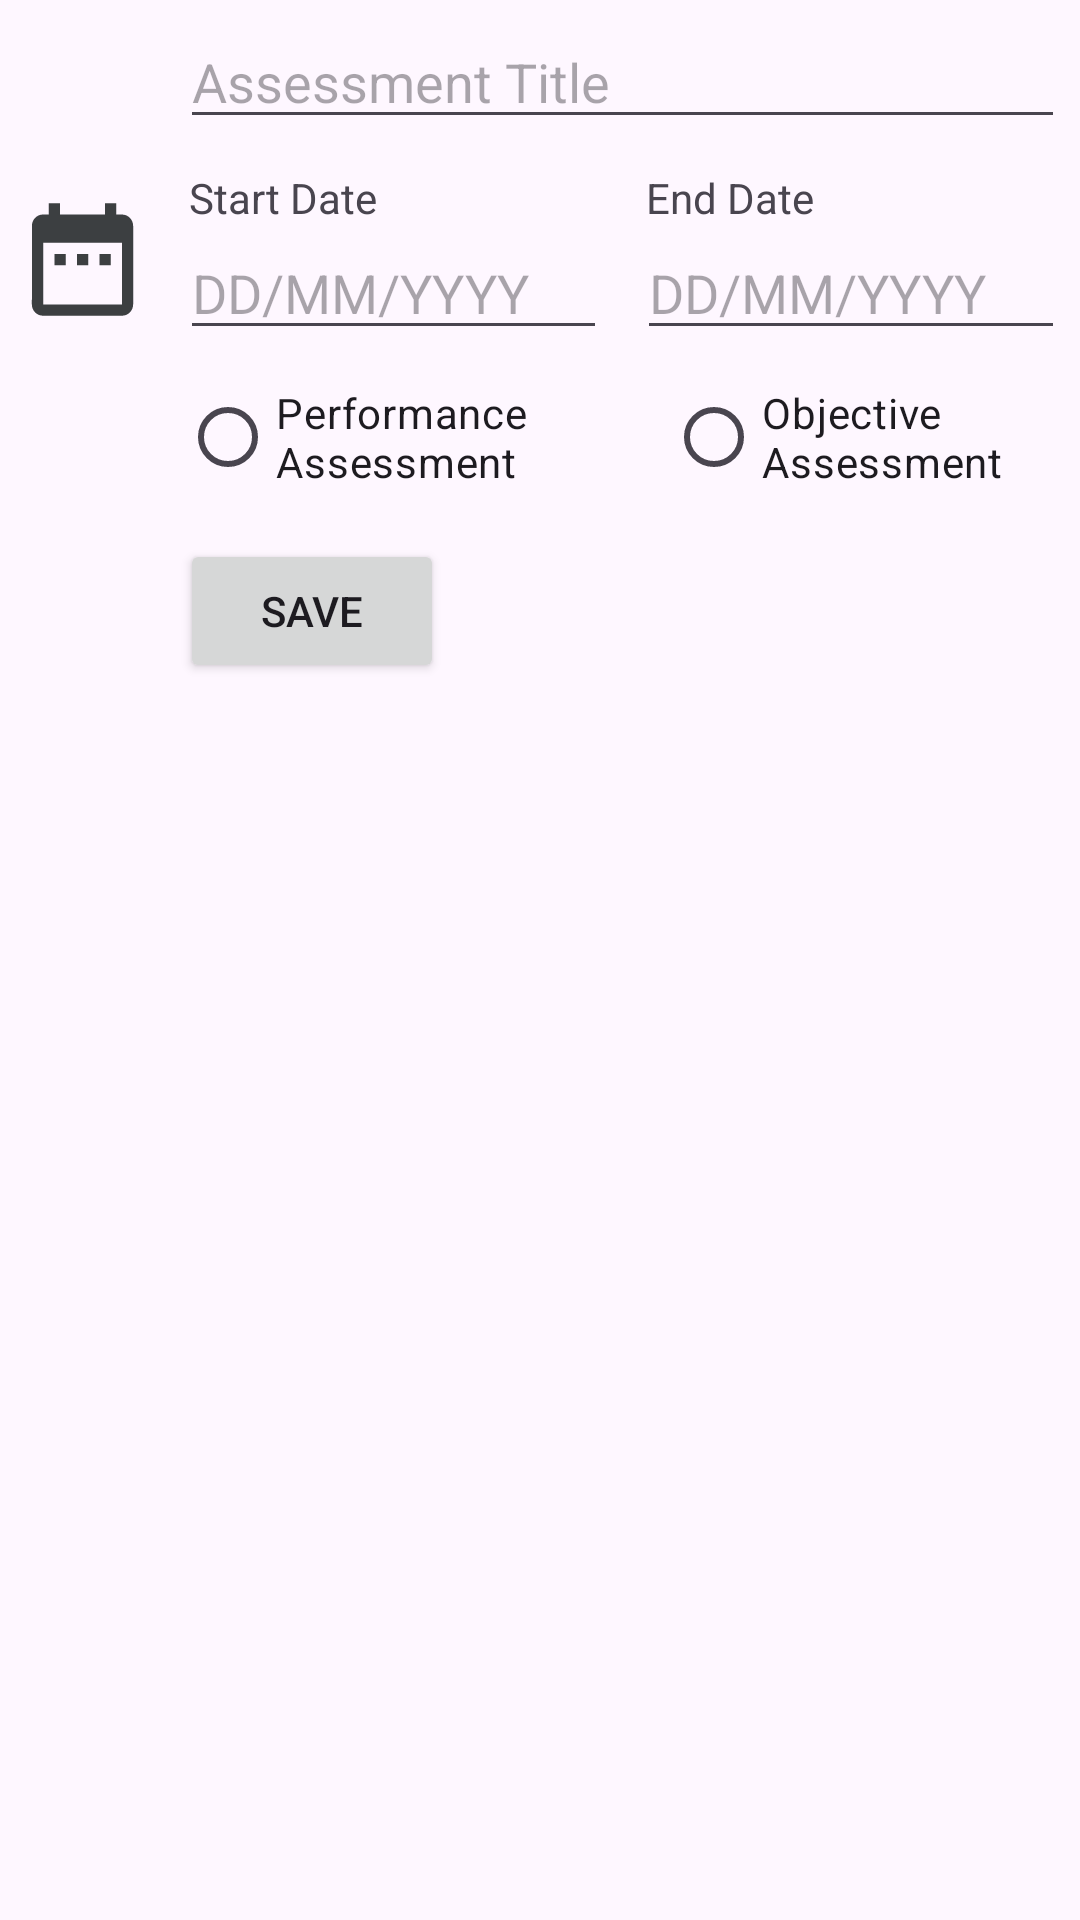

This screen was rendered from an Android layout file. Write that file and the resources it references.
<!-- AndroidManifest.xml: application theme Theme.TermV30 -->
<!-- res/layout/activity_assessment_edit.xml -->
<?xml version="1.0" encoding="utf-8"?>
<androidx.constraintlayout.widget.ConstraintLayout xmlns:android="http://schemas.android.com/apk/res/android"
    xmlns:app="http://schemas.android.com/apk/res-auto"
    xmlns:tools="http://schemas.android.com/tools"
    android:layout_width="match_parent"
    android:layout_height="match_parent"
    tools:context=".ui.AssessmentEditActivity">

    <LinearLayout
        android:id="@+id/assessment_snackbar"
        android:layout_width="match_parent"
        android:layout_height="match_parent"
        android:orientation="vertical"
        app:layout_constraintBottom_toBottomOf="parent">

        <LinearLayout
            android:layout_width="match_parent"
            android:layout_height="wrap_content"
            android:layout_margin="5dp"
            android:orientation="horizontal">

            <ImageView
                android:id="@+id/image_Assessment_title"
                android:layout_width="10dp"
                android:layout_height="match_parent"
                android:layout_marginStart="20dp"
                app:layout_constraintStart_toStartOf="parent"
                app:layout_constraintTop_toTopOf="parent"
                app:srcCompat="@drawable/ic_baseline_circle_24" />


            <EditText
                android:id="@+id/assessment_title_edit"
                android:layout_width="match_parent"
                android:layout_height="wrap_content"
                android:layout_marginStart="25dp"
                android:hint="Assessment Title"
                android:inputType="textPersonName"
                android:textAppearance="@style/TextAppearance.AppCompat.Medium" />

        </LinearLayout>

        <LinearLayout
            android:layout_width="match_parent"
            android:layout_height="wrap_content"
            android:layout_margin="5dp"
            android:orientation="horizontal">


            <ImageView
                android:id="@+id/image_Assessment_date"
                android:layout_width="45dp"
                android:layout_height="match_parent"
                app:srcCompat="@drawable/ic_baseline_date_range_24" />


            <LinearLayout
                android:layout_width="0dp"
                android:layout_height="wrap_content"
                android:layout_marginStart="10dp"
                android:layout_weight="1"
                android:orientation="vertical">

                <TextView
                    android:layout_width="match_parent"
                    android:layout_height="wrap_content"
                    android:layout_marginStart="3dp"
                    android:text="Start Date" />

                <EditText
                    android:id="@+id/assessment_start_date_edit"
                    android:layout_width="match_parent"
                    android:layout_height="match_parent"
                    android:focusable="false"
                    android:hint="DD/MM/YYYY"
                    android:inputType="date"
                    android:onClick="showDateClickerDialog"
                    android:textAppearance="@style/TextAppearance.AppCompat.Medium" />
            </LinearLayout>
            <LinearLayout
                android:layout_width="0dp"
                android:layout_height="wrap_content"
                android:layout_marginStart="10dp"
                android:layout_weight="1"
                android:orientation="vertical">

                <TextView
                    android:layout_width="match_parent"
                    android:layout_height="wrap_content"
                    android:layout_marginStart="3dp"
                    android:text="End Date" />

                <EditText
                    android:id="@+id/assessment_end_date_edit"
                    android:layout_width="match_parent"
                    android:layout_height="match_parent"
                    android:focusable="false"
                    android:hint="DD/MM/YYYY"
                    android:inputType="date"
                    android:onClick="showDateClickerDialog"
                    android:textAppearance="@style/TextAppearance.AppCompat.Medium" />

            </LinearLayout>
        </LinearLayout>


            <RadioGroup
                android:layout_width="wrap_content"
                android:layout_height="wrap_content"
                android:orientation="horizontal">

            <RadioButton
                android:id="@+id/assessment_PA"
                android:layout_width="wrap_content"
                android:layout_height="wrap_content"
                android:layout_marginLeft="60dp"
                android:layout_weight="1"
                android:text="Performance Assessment" />

            <RadioButton
                android:id="@+id/assessment_OA"
                android:layout_width="wrap_content"
                android:layout_height="wrap_content"
                android:layout_weight="1"
                android:text="Objective Assessment" />
            </RadioGroup>


        <Button
            android:id="@+id/termSaveBtn"
            android:layout_width="wrap_content"
            android:layout_height="wrap_content"
            android:layout_marginLeft="60dp"
            android:layout_marginTop="10dp"
            android:layout_marginBottom="25dp"
            android:onClick="addAssessmentFromScreen"
            android:text="Save" />
    </LinearLayout>

</androidx.constraintlayout.widget.ConstraintLayout>
<!-- resources referenced by this layout -->
<resources>
  <!-- drawable ic_baseline_date_range_24 (drawable) -->
  <vector android:height="24dp" android:tint="#3C3F41"
      android:viewportHeight="24" android:viewportWidth="24"
      android:width="24dp" xmlns:android="http://schemas.android.com/apk/res/android">
      <path android:fillColor="@android:color/white" android:pathData="M9,11L7,11v2h2v-2zM13,11h-2v2h2v-2zM17,11h-2v2h2v-2zM19,4h-1L18,2h-2v2L8,4L8,2L6,2v2L5,4c-1.11,0 -1.99,0.9 -1.99,2L3,20c0,1.1 0.89,2 2,2h14c1.1,0 2,-0.9 2,-2L21,6c0,-1.1 -0.9,-2 -2,-2zM19,20L5,20L5,9h14v11z"/>
  </vector>
  <style name="Theme.TermV30" parent="Base.Theme.TermV30" />
  <style name="Base.Theme.TermV30" parent="Theme.Material3.DayNight">
          
          
      </style>
</resources>
